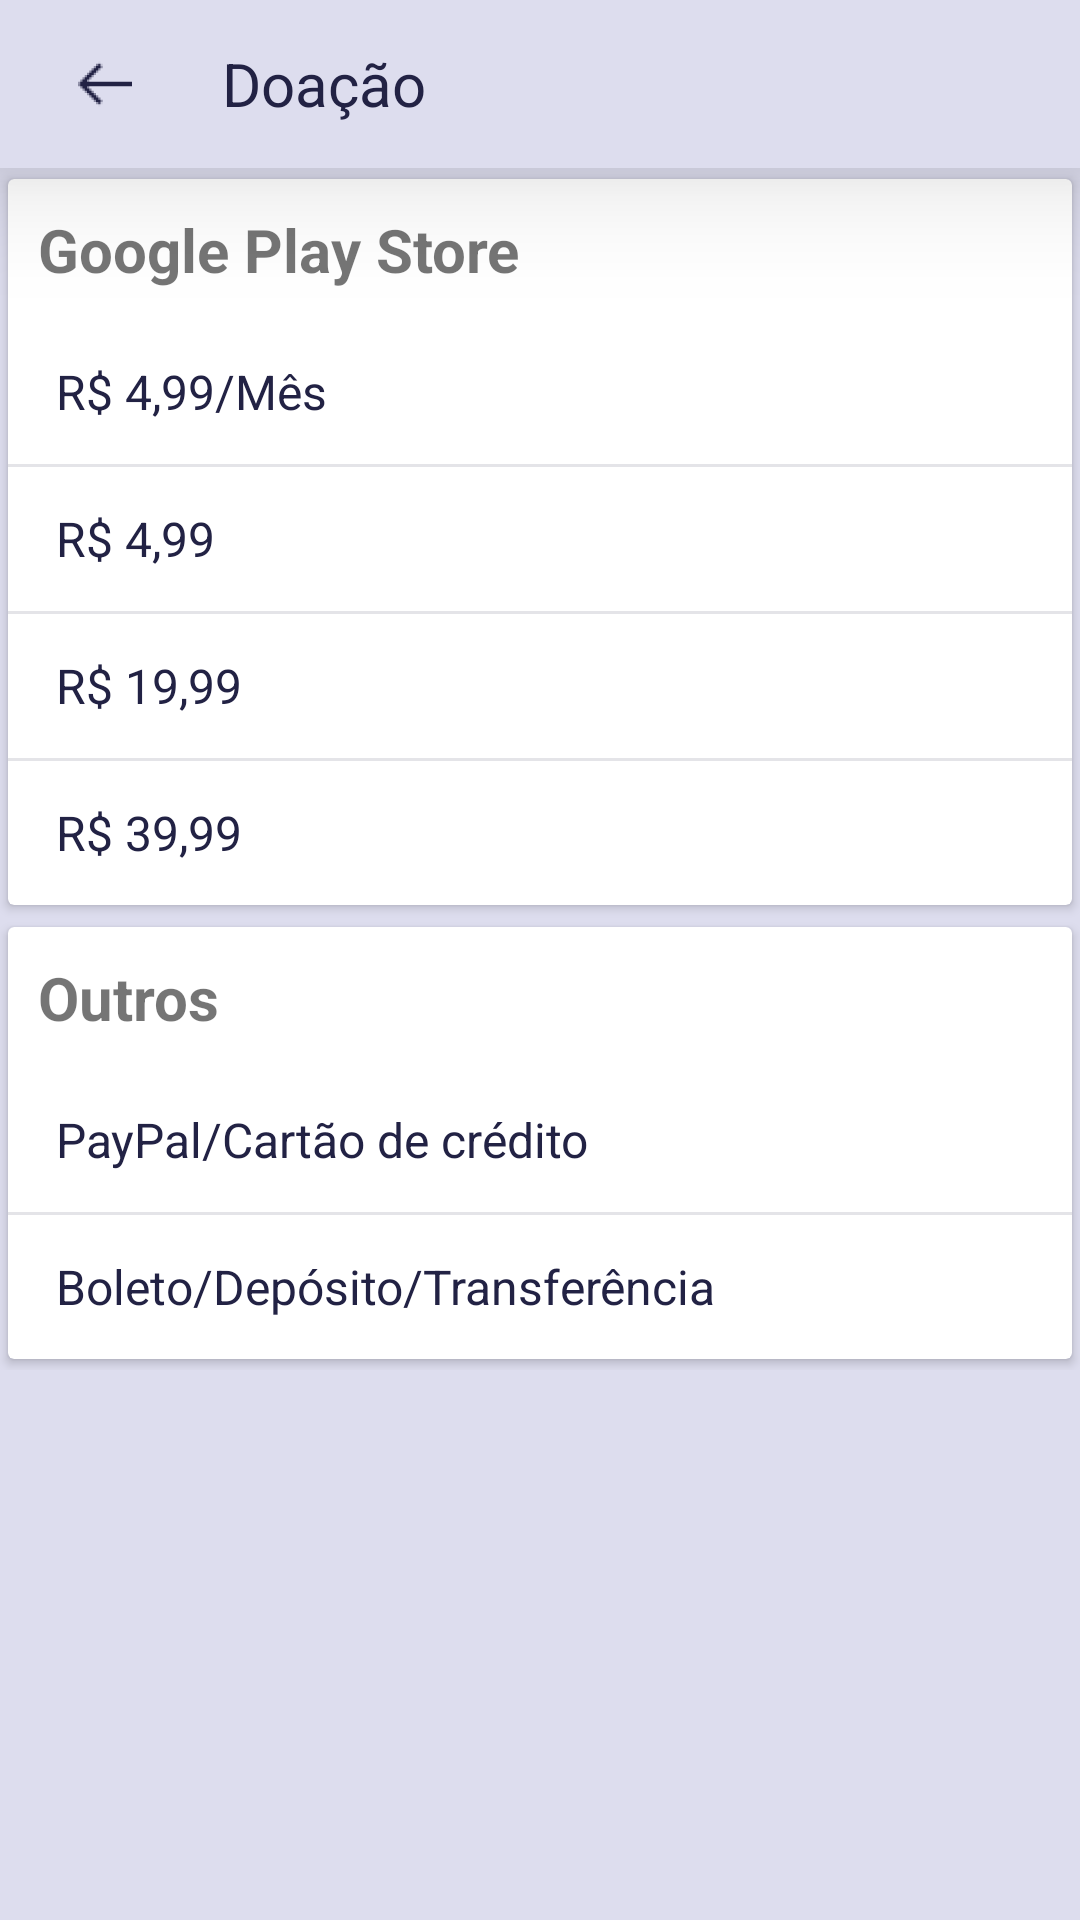

Produce the Android XML layout that renders to this screen, including the resource entries it uses.
<!-- AndroidManifest.xml: activity theme AppTheme.NoActionBar -->
<!-- res/layout/activity_donate.xml -->
<?xml version="1.0" encoding="utf-8"?>
<LinearLayout xmlns:android="http://schemas.android.com/apk/res/android"
    xmlns:app="http://schemas.android.com/apk/res-auto"
    xmlns:tools="http://schemas.android.com/tools"
    android:layout_width="match_parent"
    android:orientation="vertical"
    android:layout_height="match_parent"
    tools:context=".activity.DonateActivity">
    <androidx.appcompat.widget.Toolbar
        android:id="@+id/toolbar"
        android:elevation="25dp"
        android:background="?attr/colorPrimary"
        app:titleTextColor="?attr/colorAccent"
        android:layout_height="?attr/actionBarSize"
        android:layout_width="match_parent">
        <ImageButton
            android:onClick="onBack"
            android:layout_marginRight="20dp"
            android:src="@drawable/btn_back"
            android:background="@color/colorPrimary"
            android:tint="@color/colorAccent"
            android:layout_gravity="center_vertical"
            android:layout_width="38dp"
            android:layout_height="38dp" />
        <TextView
            android:textColor="?attr/colorAccent"
            android:textSize="20dp"
            android:layout_width="match_parent"
            android:text="@string/app_donate"
            android:layout_height="wrap_content" />
    </androidx.appcompat.widget.Toolbar>

    <LinearLayout
        android:orientation="vertical"
        android:layout_width="match_parent"
        android:layout_height="wrap_content">
        <androidx.cardview.widget.CardView
            app:cardUseCompatPadding="true"
            android:layout_width="match_parent"
            android:layout_height="wrap_content">
            <LinearLayout
                android:orientation="vertical"
                android:layout_width="match_parent"
                android:layout_height="wrap_content">
                <TextView android:text="Google Play Store"
                    android:textStyle="bold"
                    android:layout_margin="10dp"
                    android:textSize="20dp"
                    android:layout_width="match_parent"
                    android:layout_height="wrap_content" />
                <ListView android:id="@+id/list_donate1"
                    android:layout_width="match_parent"
                    android:entries="@array/store_payments"
                    android:layout_height="wrap_content"></ListView>
            </LinearLayout>
        </androidx.cardview.widget.CardView>
        <androidx.cardview.widget.CardView
            app:cardUseCompatPadding="true"
            android:layout_width="match_parent"
            android:layout_height="wrap_content">
            <LinearLayout
                android:orientation="vertical"
                android:layout_width="match_parent"
                android:layout_height="wrap_content">
                <TextView android:text="@string/outros_for_donate"
                    android:textStyle="bold"
                    android:layout_margin="10dp"
                    android:textSize="20dp"
                    android:layout_width="match_parent"
                    android:layout_height="wrap_content" />
                <ListView android:id="@+id/list_donate2"
                    android:layout_width="match_parent"
                    android:entries="@array/outros_payments"
                    android:layout_height="wrap_content"></ListView>
            </LinearLayout>
        </androidx.cardview.widget.CardView>
    </LinearLayout>
</LinearLayout>
<!-- resources referenced by this layout -->
<resources>
  <string-array name="outros_payments">
          <item>@string/cardbuy</item>
          <item>@string/deposito_more</item>
      </string-array>
  <string-array name="store_payments">
          <item>@string/buy1domate</item>
          <item>@string/buy2domate</item>
          <item>@string/buy3domate</item>
          <item>@string/buy4domate</item>
      </string-array>
  <color name="colorAccent">#222244</color>
  <color name="colorPrimary">#ddddee</color>
  <!-- drawable btn_back: png bitmap (drawable-hdpi, 483 bytes) -->
  <string name="app_donate">Doação</string>
  <string name="outros_for_donate">Outros</string>
  <style name="AppTheme.NoActionBar">
          <item name="windowActionBar">false</item>
          <item name="windowNoTitle">true</item>
          <item name="android:statusBarColor">@color/colorAccent</item>
          <item name="android:windowLightStatusBar">true</item>
      </style>
  <string name="cardbuy">PayPal/Cartão de crédito</string>
  <string name="deposito_more">Boleto/Depósito/Transferência</string>
  <string name="buy1domate">R$ 4,99/Mês</string>
  <string name="buy2domate">R$ 4,99</string>
  <string name="buy3domate">R$ 19,99</string>
  <string name="buy4domate">R$ 39,99</string>
</resources>
